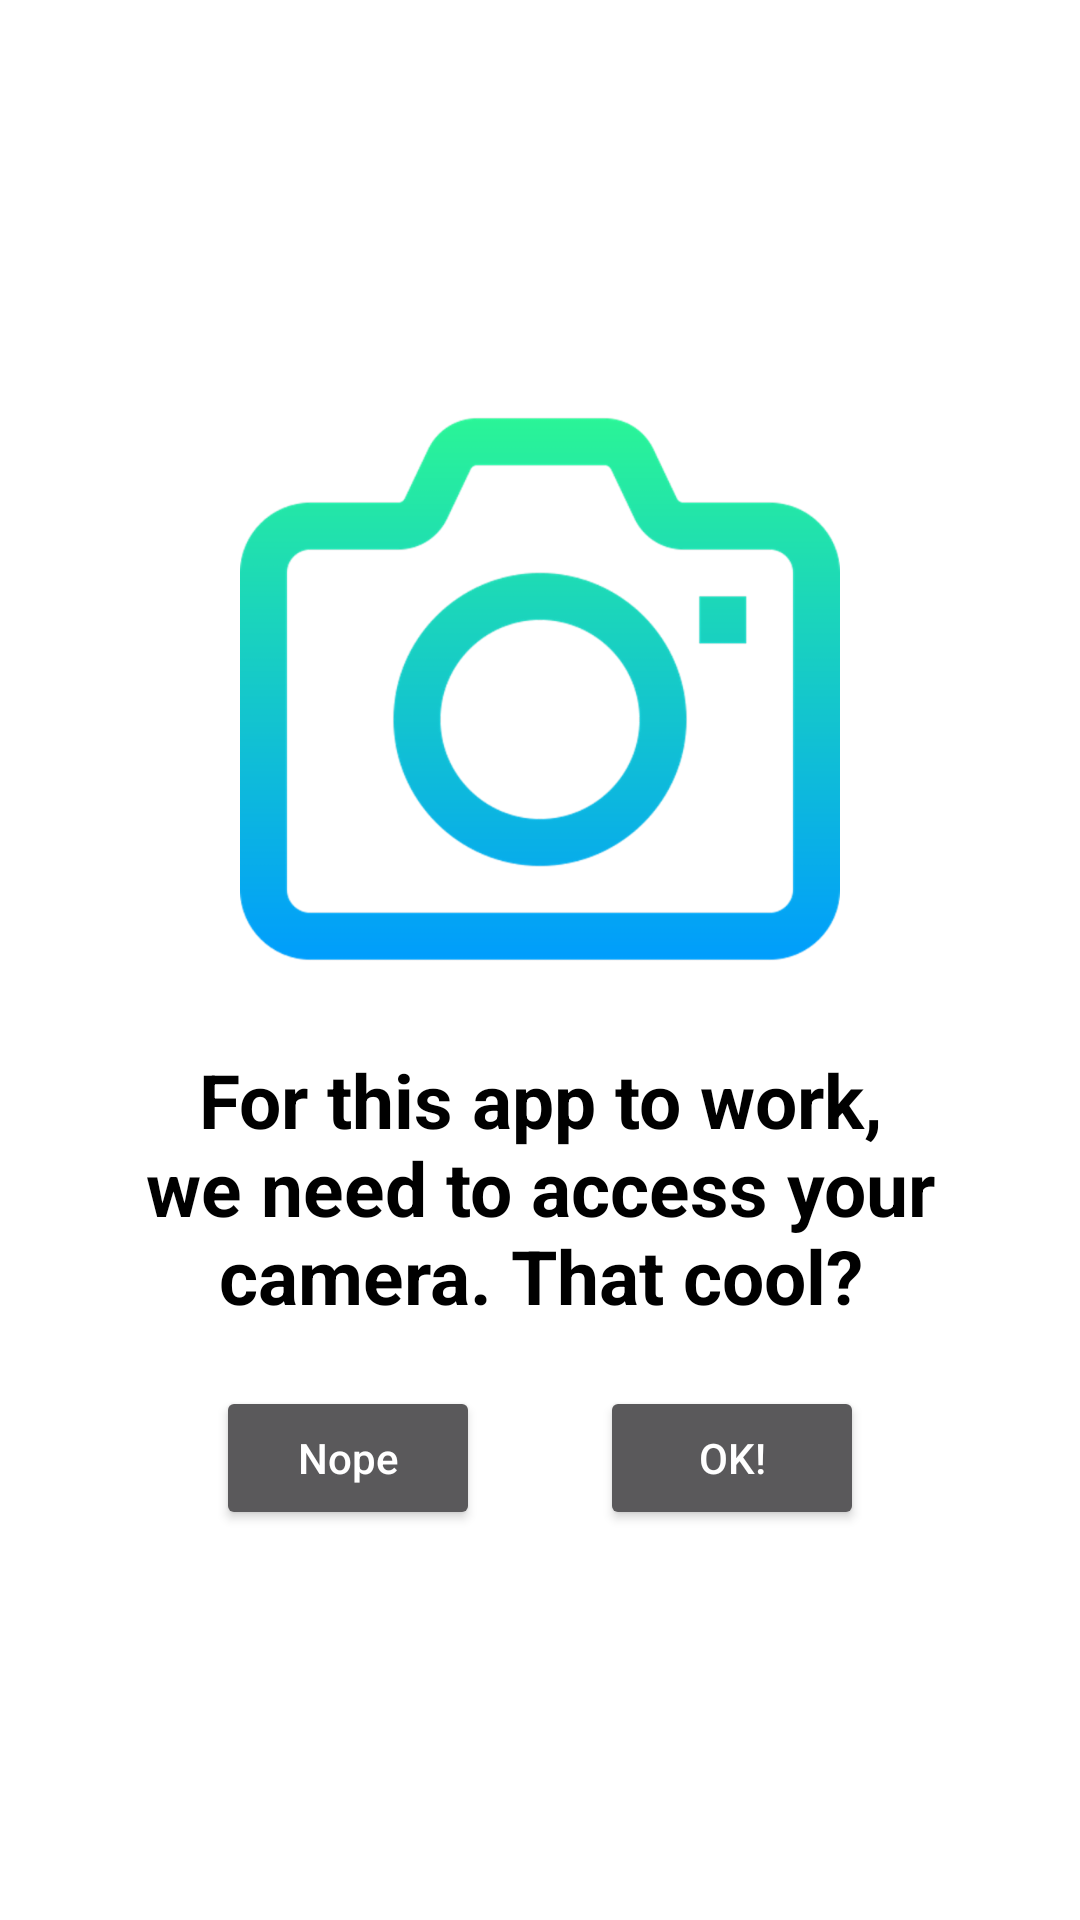

The Android layout XML behind this screen, and the referenced resources:
<!-- AndroidManifest.xml: activity theme AppTheme.Splash -->
<!-- res/layout/activity_camera_permission.xml -->
<?xml version="1.0" encoding="utf-8"?>
<RelativeLayout xmlns:android="http://schemas.android.com/apk/res/android"
    android:layout_width="match_parent"
    android:layout_height="match_parent">

    <LinearLayout
        android:orientation="vertical"
        android:layout_centerInParent="true"
        android:gravity="center_horizontal"
        android:layout_width="wrap_content"
        android:layout_height="wrap_content">

        <ImageView
            android:id="@+id/imgPermission"
            android:layout_width="200dp"
            android:layout_height="200dp"
            android:src="@drawable/photograph" />

        <TextView
            android:id="@+id/tvPermission"
            android:padding="20dp"
            android:textSize="25sp"
            android:text="@string/camera_permission"
            android:textStyle="bold"
            android:textAlignment="center"
            android:textColor="@android:color/background_dark"
            android:layout_width="wrap_content"
            android:layout_height="wrap_content"/>

        <LinearLayout
            android:orientation="horizontal"
            android:layout_marginStart="20dp"
            android:layout_marginEnd="20dp"
            android:gravity="center"
            android:layout_width="match_parent"
            android:layout_height="wrap_content">

            <Button
            android:id="@+id/btnPermissionNo"
            android:layout_marginEnd="20dp"
            android:textAllCaps="false"
            android:text="@string/permission_no"
            android:layout_width="wrap_content"
            android:layout_height="wrap_content"/>

            <Button
                android:id="@+id/btnPermissionOk"
                android:layout_marginStart="20dp"
                android:text="@string/permission_ok"
                android:layout_width="wrap_content"
                android:layout_height="wrap_content"/>
        </LinearLayout>

    </LinearLayout>

</RelativeLayout>
<!-- resources referenced by this layout -->
<resources>
  <!-- drawable photograph: png bitmap (drawable-hdpi, 25628 bytes) -->
  <string name="camera_permission">For this app to work, we need to access your camera. That cool?</string>
  <string name="permission_no">Nope</string>
  <string name="permission_ok">OK!</string>
  <style name="AppTheme.Splash" parent="@style/Theme.AppCompat.NoActionBar">
          <item name="android:windowFullscreen">true</item>
          <item name="android:background">@color/white</item>
          <item name="android:windowContentOverlay">@null</item>
      </style>
  <color name="white">#FFF</color>
</resources>
